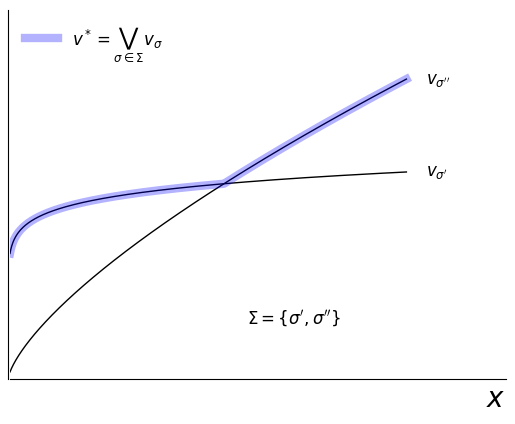

Here is the Python script that generated this plot: (Note: this script raises an exception after producing the figure.)
import numpy as np
import matplotlib.pyplot as plt

fs = 12

xmin, xmax = 0.01, 2.0

xgrid = np.linspace(xmin, xmax, 1000)

v1 = xgrid ** 0.7
v2 = xgrid ** 0.1 + 0.05
v = np.maximum(v1, v2)

fig, ax = plt.subplots()

for spine in ["left", "bottom"]:
    ax.spines[spine].set_position("zero")
for spine in ["right", "top"]:
    ax.spines[spine].set_color("none")

ax.plot(xgrid, v1, "k-", lw=1)
ax.plot(xgrid, v2, "k-", lw=1)
ax.plot(xgrid, v, lw=6, alpha=0.3, color="blue", 
        label=r"$v^* = \bigvee_{\sigma \in \Sigma} v_\sigma$")

ax.text(2.1, 1.1, r"$v_{\sigma'}$", fontsize=fs)
ax.text(2.1, 1.6, r"$v_{\sigma''}$", fontsize=fs)
ax.text(1.2, 0.3, r"$\Sigma = \{\sigma', \sigma''\}$", fontsize=fs)

ax.legend(frameon=False, loc="upper left", fontsize=fs)

ax.set_xlim(xmin, xmax + 0.5)
ax.set_ylim(0.0, 2)
ax.text(2.4, -0.15, r"$x$", fontsize=20)

ax.set_xticks([])
ax.set_yticks([])

plt.show()
file_name = "../figures_py/v_star_illus.png"
fig.savefig(file_name)
